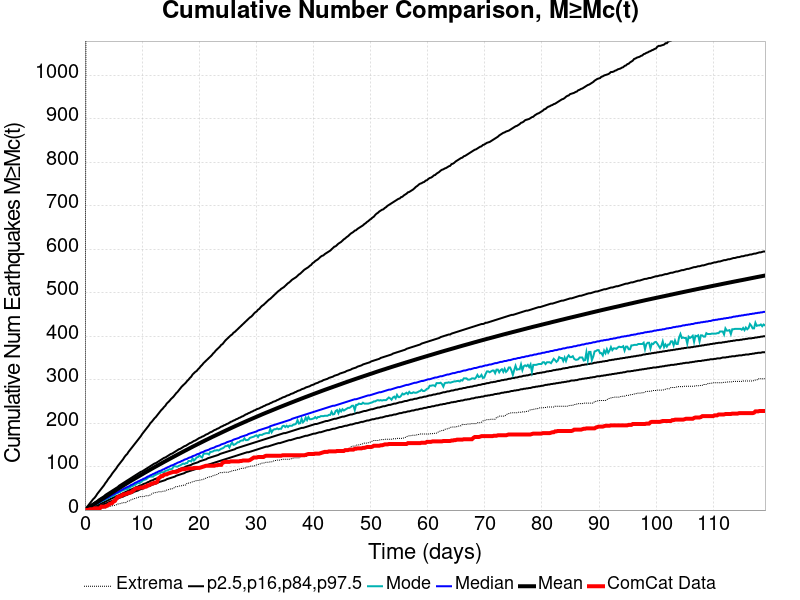

The table this chart was drawn from, first rows:
Time (days), ComCat Data, Simulation Mean, Simulation Median, Simulation Mode, Simulation Minimum, Simulation Maximum, 2.5 %-ile, 16 %-ile, 84 %-ile, 97.5 %-ile
0.0, 0.0, 0.0, 0.0, 0.0, 0.0, 0.0, 0.0, 0.0, 0.0, 0.0
0.2386, 0.0, 1.863, 1.0, 1.0, 0.0, 1551, 0.0, 0.0, 3.0, 5.0
0.4772, 0.0, 3.843, 3.0, 3.0, 0.0, 2013, 0.0, 1.0, 6.0, 9.0
0.7157, 1.0, 5.859, 5.0, 4.0, 0.0, 2263, 1.0, 3.0, 8.0, 13.0
0.9543, 2.0, 7.872, 7.0, 6.0, 0.0, 2487, 2.0, 4.0, 10.0, 17.0
1.193, 2.0, 9.922, 8.0, 8.0, 0.0, 2729, 3.0, 5.0, 13.0, 21.0
1.431, 2.0, 11.99, 10.0, 10.0, 0.0, 2930, 4.0, 7.0, 15.0, 25.0
1.67, 4.0, 14.03, 12.0, 11.0, 0.0, 3124, 5.0, 8.0, 17.0, 28.0
1.909, 4.0, 16.07, 14.0, 13.0, 0.0, 3262, 6.0, 10.0, 19.0, 32.0
2.147, 4.0, 18.11, 16.0, 15.0, 2.0, 3367, 7.0, 11.0, 21.0, 37.0
2.386, 4.0, 20.13, 17.0, 16.0, 2.0, 3457, 9.0, 12.0, 24.0, 41.0
2.624, 4.0, 22.17, 19.0, 18.0, 3.0, 3548, 10.0, 14.0, 26.0, 45.0
2.863, 8.0, 24.18, 21.0, 20.0, 4.0, 3625, 11.0, 15.0, 28.0, 49.0
3.102, 8.0, 26.2, 23.0, 21.0, 4.0, 3682, 12.0, 17.0, 30.0, 53.0
3.34, 8.0, 28.21, 24.0, 23.0, 5.0, 3750, 14.0, 18.0, 32.0, 57.0
3.579, 8.0, 30.23, 26.0, 24.0, 5.0, 3797, 15.0, 20.0, 35.0, 62.0
3.817, 10.0, 32.25, 28.0, 26.0, 6.0, 3863, 16.0, 21.0, 37.0, 66.0
4.056, 11.0, 34.32, 29.0, 27.0, 7.0, 3914, 17.0, 23.0, 39.0, 71.0
4.294, 14.0, 36.35, 31.0, 30.0, 9.0, 3962, 19.0, 24.0, 41.0, 75.0
4.533, 15.0, 38.34, 33.0, 30.0, 9.0, 4010, 20.0, 26.0, 43.0, 79.0
4.772, 16.0, 40.35, 35.0, 32.0, 10.0, 4047, 21.0, 27.0, 45.0, 84.0
5.01, 20.0, 42.36, 36.0, 33.0, 10.0, 4074, 22.0, 29.0, 47.0, 88.0
5.249, 21.0, 44.33, 38.0, 36.0, 11.0, 4112, 24.0, 30.0, 49.0, 92.0
5.487, 26.0, 46.29, 40.0, 38.0, 12.0, 4157, 25.0, 32.0, 51.0, 96.0
5.726, 30.0, 48.25, 41.0, 39.0, 14.0, 4193, 26.0, 33.0, 53.0, 101.0
5.965, 31.0, 50.19, 43.0, 41.0, 14.0, 4249, 28.0, 34.0, 56.0, 105.0
6.203, 32.0, 52.13, 45.0, 42.0, 15.0, 4283, 29.0, 36.0, 58.0, 109.0
6.442, 33.0, 54.07, 46.0, 45.0, 16.0, 4312, 30.0, 37.0, 60.0, 113.0
6.68, 36.0, 56.08, 48.0, 45.0, 17.0, 4333, 31.0, 39.0, 62.0, 117.0
6.919, 36.0, 58.05, 50.0, 47.0, 17.0, 4376, 33.0, 40.0, 64.0, 122.0
7.157, 37.0, 59.98, 51.0, 48.0, 17.0, 4402, 34.0, 42.0, 66.0, 126.0
7.396, 38.0, 61.91, 53.0, 48.0, 20.0, 4423, 35.0, 43.0, 68.0, 129.0
7.635, 40.0, 63.84, 54.0, 51.0, 21.0, 4443, 37.0, 45.0, 70.0, 134.0
7.873, 40.0, 65.74, 56.0, 51.0, 21.0, 4468, 38.0, 46.0, 72.0, 138.0
8.112, 41.0, 67.64, 58.0, 55.0, 24.0, 4494, 39.0, 47.0, 74.0, 142.0
8.35, 44.0, 69.49, 59.0, 55.0, 25.0, 4507, 40.0, 49.0, 76.0, 146.0
8.589, 46.0, 71.35, 61.0, 58.0, 26.0, 4534, 42.0, 50.0, 78.0, 150.0
8.827, 49.0, 73.2, 63.0, 58.0, 27.0, 4556, 43.0, 52.0, 80.0, 154.0
9.066, 50.0, 75.03, 64.0, 61.0, 28.0, 4579, 44.0, 53.0, 82.0, 158.0
9.305, 50.0, 76.85, 66.0, 62.0, 29.0, 4589, 45.0, 54.0, 84.0, 162.0
9.543, 51.0, 78.68, 67.0, 62.0, 31.0, 4610, 47.0, 56.0, 86.0, 166.0
9.782, 52.0, 80.51, 69.0, 64.0, 31.0, 4625, 48.0, 57.0, 88.0, 170.0
10.02, 52.0, 82.33, 70.0, 67.0, 31.0, 4633, 49.0, 58.0, 89.0, 175.0
10.26, 52.0, 84.17, 72.0, 69.0, 31.0, 4657, 50.0, 60.0, 91.0, 179.0
10.5, 54.0, 86, 73.0, 70.0, 32.0, 4676, 52.0, 61.0, 93.0, 183.0
10.74, 54.0, 87.8, 75.0, 71.0, 33.0, 4683, 53.0, 62.0, 95.0, 187.0
10.97, 57.0, 89.56, 77.0, 74.0, 33.0, 4697, 54.0, 64.0, 97.0, 191.0
11.21, 57.0, 91.36, 78.0, 76.0, 33.0, 4708, 55.0, 65.0, 99.0, 195.0
11.45, 59.0, 93.18, 80.0, 77.0, 35.0, 4721, 56.0, 67.0, 101.0, 200.0
11.69, 61.0, 94.95, 81.0, 77.0, 37.0, 4736, 58.0, 68.0, 103.0, 203.0
11.93, 61.0, 96.72, 83.0, 77.0, 39.0, 4760, 59.0, 69.0, 105.0, 207.0
12.17, 63.0, 98.46, 84.0, 80.0, 39.0, 4774, 60.0, 71.0, 107.0, 211.0
12.41, 63.0, 100.2, 86.0, 81.0, 41.0, 4789, 61.0, 72.0, 108.0, 214.0
12.64, 65.0, 101.9, 87.0, 83.0, 41.0, 4803, 62.0, 73.0, 110.0, 218.0
12.88, 73.0, 103.7, 89.0, 84.0, 42.0, 4834, 64.0, 74.0, 112.0, 222.0
13.12, 75.0, 105.4, 90.0, 85.0, 42.0, 4845, 65.0, 76.0, 114.0, 226.0
13.36, 78.0, 107.2, 91.0, 87.0, 42.0, 4864, 66.0, 77.0, 116.0, 230.0
13.6, 78.0, 108.9, 93.0, 87.0, 43.0, 4878, 67.0, 78.0, 118.0, 233.0
13.84, 81.0, 110.7, 94.0, 87.0, 44.0, 4898, 68.0, 80.0, 120.0, 237.0
14.08, 82.0, 112.4, 96.0, 90.0, 44.0, 4917, 69.0, 81.0, 121.0, 240.0
... 440 more rows
